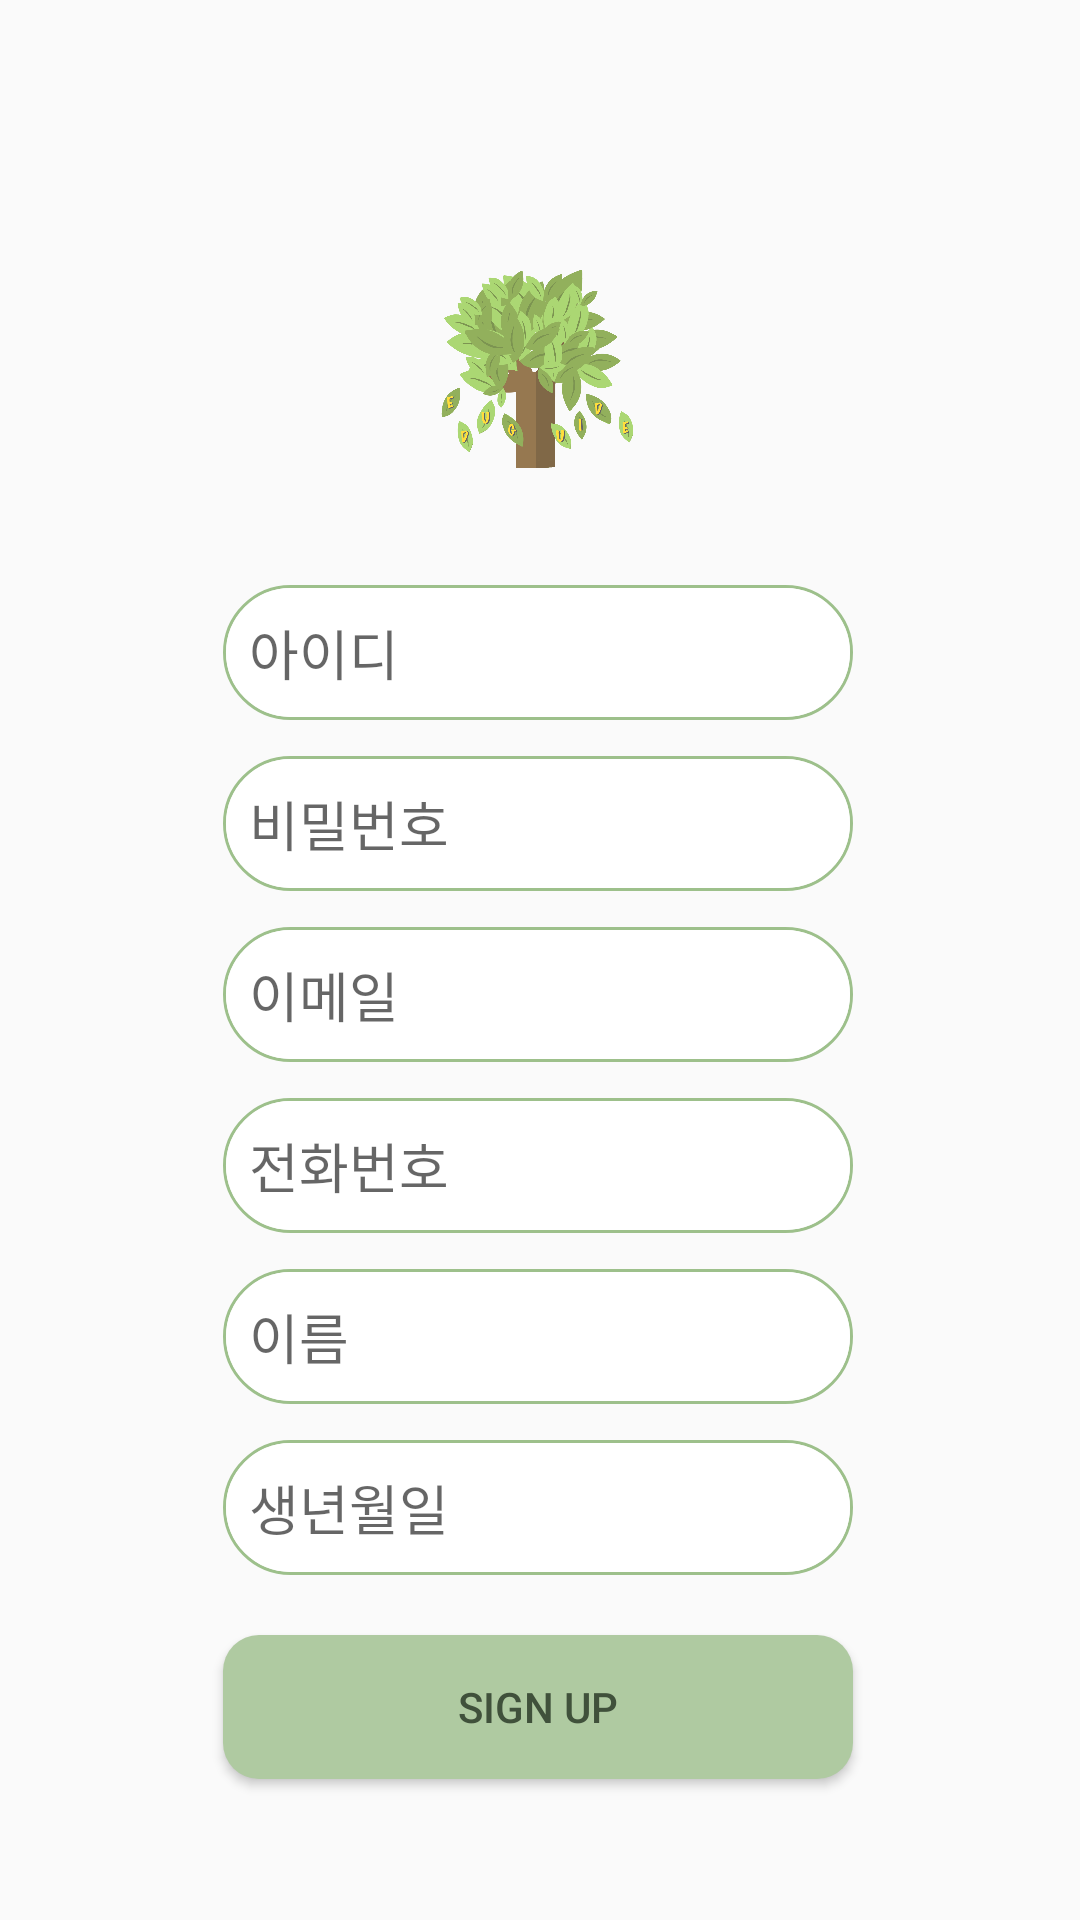

Write the Android layout XML for this screen, with the resource values it uses.
<!-- AndroidManifest.xml: application theme Theme.EduGuide -->
<!-- res/layout/login_sign_up_form.xml -->
<?xml version="1.0" encoding="utf-8"?>
<androidx.constraintlayout.widget.ConstraintLayout xmlns:android="http://schemas.android.com/apk/res/android"
    xmlns:app="http://schemas.android.com/apk/res-auto"
    xmlns:tools="http://schemas.android.com/tools"
    android:layout_width="match_parent"
    android:layout_height="match_parent"
    tools:context=".login.SignUpActivity">

    

    <ImageView
        android:id="@+id/logo_image"
        android:layout_width="102dp"
        android:layout_height="67dp"
        android:layout_centerHorizontal="true"
        android:layout_marginTop="90dp"
        android:contentDescription="@string/logo_description"
        android:src="@drawable/loading_image"
        app:layout_constraintBottom_toTopOf="@+id/signUp_id"
        app:layout_constraintEnd_toEndOf="parent"
        app:layout_constraintHorizontal_bias="0.498"
        app:layout_constraintStart_toStartOf="parent"
        app:layout_constraintTop_toTopOf="parent"
        app:layout_constraintVertical_bias="0.634"
        tools:ignore="MissingConstraints" />

    <EditText
        android:id="@+id/signUp_id"
        android:layout_width="wrap_content"
        android:layout_height="45dp"
        android:layout_marginTop="38dp"
        android:ems="10"
        android:hint="@string/id"
        android:inputType="textPersonName"
        android:background="@drawable/border"
        app:layout_constraintEnd_toEndOf="@+id/logo_image"
        app:layout_constraintStart_toStartOf="@+id/logo_image"
        app:layout_constraintTop_toBottomOf="@+id/logo_image"
        tools:ignore="MissingConstraints" />

    <EditText
        android:id="@+id/signUp_age"
        android:layout_width="wrap_content"
        android:layout_height="45dp"
        android:layout_marginStart="8dp"
        android:layout_marginTop="12dp"
        android:layout_marginEnd="8dp"
        android:ems="10"
        android:hint="@string/birth"
        android:inputType="textPersonName"
        android:background="@drawable/border"
        app:layout_constraintEnd_toEndOf="@+id/signUp_name"
        app:layout_constraintStart_toStartOf="@+id/signUp_name"
        app:layout_constraintTop_toBottomOf="@+id/signUp_name" />

    <EditText
        android:id="@+id/signUp_phone"
        android:layout_width="wrap_content"
        android:layout_height="45dp"
        android:layout_marginStart="8dp"
        android:layout_marginTop="12dp"
        android:layout_marginEnd="8dp"
        android:ems="10"
        android:hint="@string/phonenum"
        android:inputType="textPersonName"
        android:background="@drawable/border"
        app:layout_constraintEnd_toEndOf="@+id/signUp_email"
        app:layout_constraintStart_toStartOf="@+id/signUp_email"
        app:layout_constraintTop_toBottomOf="@+id/signUp_email" />

    <Button
        android:id="@+id/btn_signUp"
        android:layout_width="210dp"
        android:layout_height="wrap_content"
        android:layout_marginTop="20dp"
        android:background="@drawable/round_button"
        android:text="SIGN UP"
        android:textColor="@color/text_color"
        app:layout_constraintEnd_toEndOf="@+id/signUp_age"
        app:layout_constraintHorizontal_bias="0.0"
        app:layout_constraintStart_toStartOf="@+id/signUp_age"
        app:layout_constraintTop_toBottomOf="@+id/signUp_age" />

    <EditText
        android:id="@+id/signUp_name"
        android:layout_width="wrap_content"
        android:layout_height="45dp"
        android:layout_marginStart="8dp"
        android:layout_marginTop="12dp"
        android:layout_marginEnd="8dp"
        android:ems="10"
        android:hint="@string/name"
        android:inputType="textPersonName"
        android:background="@drawable/border"
        app:layout_constraintEnd_toEndOf="@+id/signUp_phone"
        app:layout_constraintStart_toStartOf="@+id/signUp_phone"
        app:layout_constraintTop_toBottomOf="@+id/signUp_phone" />

    <EditText
        android:id="@+id/signUp_email"
        android:layout_width="wrap_content"
        android:layout_height="45dp"
        android:layout_marginStart="8dp"
        android:layout_marginTop="12dp"
        android:layout_marginEnd="8dp"
        android:ems="10"
        android:hint="@string/emailaddr"
        android:inputType="textPersonName"
        android:background="@drawable/border"
        app:layout_constraintEnd_toEndOf="@+id/signUp_password"
        app:layout_constraintStart_toStartOf="@+id/signUp_password"
        app:layout_constraintTop_toBottomOf="@+id/signUp_password" />

    <EditText
        android:id="@+id/signUp_password"
        android:layout_width="wrap_content"
        android:layout_height="45dp"
        android:layout_marginStart="8dp"
        android:layout_marginTop="12dp"
        android:layout_marginEnd="8dp"
        android:ems="10"
        android:hint="@string/pass"
        android:inputType="textPersonName"
        android:background="@drawable/border"
        app:layout_constraintEnd_toEndOf="@+id/signUp_id"
        app:layout_constraintStart_toStartOf="@+id/signUp_id"
        app:layout_constraintTop_toBottomOf="@+id/signUp_id" />


</androidx.constraintlayout.widget.ConstraintLayout>
<!-- resources referenced by this layout -->
<resources>
  <color name="text_color">#40513B</color>
  <!-- drawable border (drawable) -->
  <?xml version="1.0" encoding="utf-8"?>
  <layer-list xmlns:android="http://schemas.android.com/apk/res/android">
      <item>
          <shape android:shape="rectangle">
              <stroke android:width = "1dp" android:color = "#9DC08B"/>
              <corners
                  android:bottomRightRadius="70dp"
                  android:bottomLeftRadius="70dp"
                  android:topLeftRadius="70dp"
                  android:topRightRadius="70dp"/>
          </shape>
      </item>
  
      <item
          android:bottom="1dp"
          android:left="1dp"
          android:right="1dp"
          android:top="1dp">
          <shape android:shape="rectangle">
              <solid android:color="#FFFFFF"/>
              <corners
                  android:bottomRightRadius="70dp"
                  android:bottomLeftRadius="70dp"
                  android:topLeftRadius="70dp"
                  android:topRightRadius="70dp"/>
          </shape>
      </item>
  </layer-list>
  <!-- drawable loading_image: png bitmap (drawable, 175041 bytes) -->
  <!-- drawable round_button (drawable) -->
  <?xml version="1.0" encoding="utf-8"?>
  <shape xmlns:android="http://schemas.android.com/apk/res/android"
      android:padding="10dp"
      android:shape="rectangle" >
      <solid android:color="#AFCAA1" />
      <corners
          android:bottomLeftRadius="12dp"
          android:bottomRightRadius="12dp"
          android:topLeftRadius="12dp"
          android:topRightRadius="12dp" />
  </shape>
  <string name="birth" translatable="false">  생년월일</string>
  <string name="emailaddr" translatable="false">  이메일</string>
  <string name="id" translatable="false">  아이디</string>
  <string name="logo_description" translatable="false">로고</string>
  <string name="name" translatable="false">  이름</string>
  <string name="pass" translatable="false">  비밀번호</string>
  <string name="phonenum" translatable="false">  전화번호</string>
  <style name="Theme.EduGuide" parent="Theme.AppCompat.Light">
  
  
          
          <item name="colorPrimary">@color/purple_500</item>
          <item name="colorPrimaryVariant">@color/purple_700</item>
          <item name="colorOnPrimary">@color/white</item>
          
          <item name="colorSecondary">@color/teal_200</item>
          <item name="colorSecondaryVariant">@color/teal_700</item>
          <item name="colorOnSecondary">@color/black</item>
          
          <item name="android:statusBarColor">?attr/colorPrimaryVariant</item>
          
          <item name="windowActionBar">false</item>
          <item name="windowNoTitle">true</item>
  
      </style>
  <color name="purple_500">#FF6200EE</color>
  <color name="purple_700">#FF3700B3</color>
  <color name="white">#FFFFFFFF</color>
  <color name="teal_200">#FF03DAC5</color>
  <color name="teal_700">#FF018786</color>
  <color name="black">#FF000000</color>
</resources>
